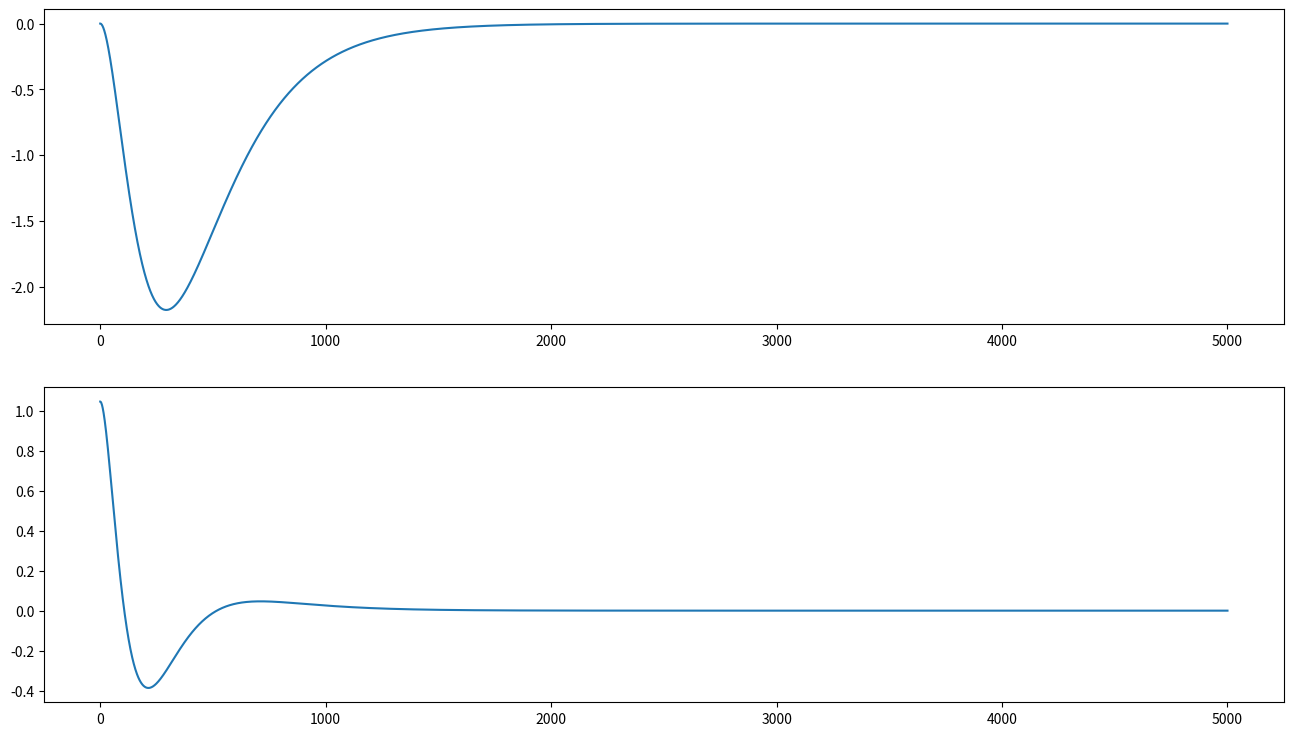

Write the Python code that produced this figure.
# -*- coding: utf-8 -*-
"""
Created on Fri Nov 15 13:28:47 2019

[redacted]
"""

import numpy as np
from scipy import signal
from matplotlib import pyplot as plt

M = 5
m = 0.251
l = 0.334
k = 0.003
g = 9.82

A = np.array([[0,0,1,0],[0,0,0,1],[0,m*g/M,k/M,0],[0,g*(m+M)/(l*M),k/(l*M),0]])
B = np.array([[0,0,-1/M,-1/(l*M)]]).T

P = np.array([-1,-2,-3,-4])

K = signal.place_poles(A,B,P).gain_matrix



#z = np.array([x, theta, x_dot, theta_dot])

#z_dot = (A - B @ K) @ z

# =============================================================================
# RK4 Implementation
# =============================================================================

def rk4(f, t, x, h):
    k1 = f(t, x)
    k2 = f(t + 0.5*h, x + 0.5*h*k1)
    k3 = f(t + 0.5*h, x + 0.5*h*k2)
    k4 = f(t + h, x + h*k3)
    xp = x + h*(k1 + 2.0*(k2 + k3) + k4)/6.0
    return xp, t + h

t_start = 0.0
t_stop   = 20
N = 5000
t_step = (t_stop - t_start)/float(N)

def fun(t, z):
    z_dot = (A - B @ K) @ z
    return z_dot
    
x_0 = 0
theta_0 = np.pi/3
x_dot_0 = 0
theta_dot_0 = 0

X1 = np.zeros(N + 1)
X2 = np.zeros(N + 1)
X3 = np.zeros(N + 1)
X4 = np.zeros(N + 1)

X1[0] = x_0
X2[0] = theta_0
X3[0] = x_dot_0
X4[0] = theta_dot_0

# Time variable
t = 0.0

for k in range(N):
    Xp, t = rk4(fun, t, np.array([X1[k], X2[k], X3[k], X4[k]]), t_step)
    X1[k+1] = Xp[0]
    X2[k+1] = Xp[1]
    X3[k+1] = Xp[2]
    X4[k+1] = Xp[3]

plt.figure(figsize=(16, 9))
# =============================================================================
# plt.subplot(3,1,1)
# #plt.plot(X1, X3, 'k-', [x_0], [x_dot_0], 'kd')
# #plt.plot(X2, X4, 'k-', [theta_0], [theta_dot_0], 'kd')
# plt.plot(X2, X1, 'k-', [theta_0], [x_0], 'kd')
# plt.ylabel("Position", fontsize=14)
# plt.xlabel("Vinkel", fontsize=14)
# plt.yticks([-np.pi/2,0,np.pi/2])
# 
# plt.subplot(3,1,2)
# plt.plot(X3, X4, 'k-', [x_dot_0], [theta_dot_0], 'kd')
# plt.xlabel("Hastighed", fontsize=14)
# plt.ylabel("Vinkelhasighed", fontsize=14)
# 
# =============================================================================
plt.subplot(2,1,1)
plt.plot(X1)
plt.subplot(2,1,2)
plt.plot(X2)















